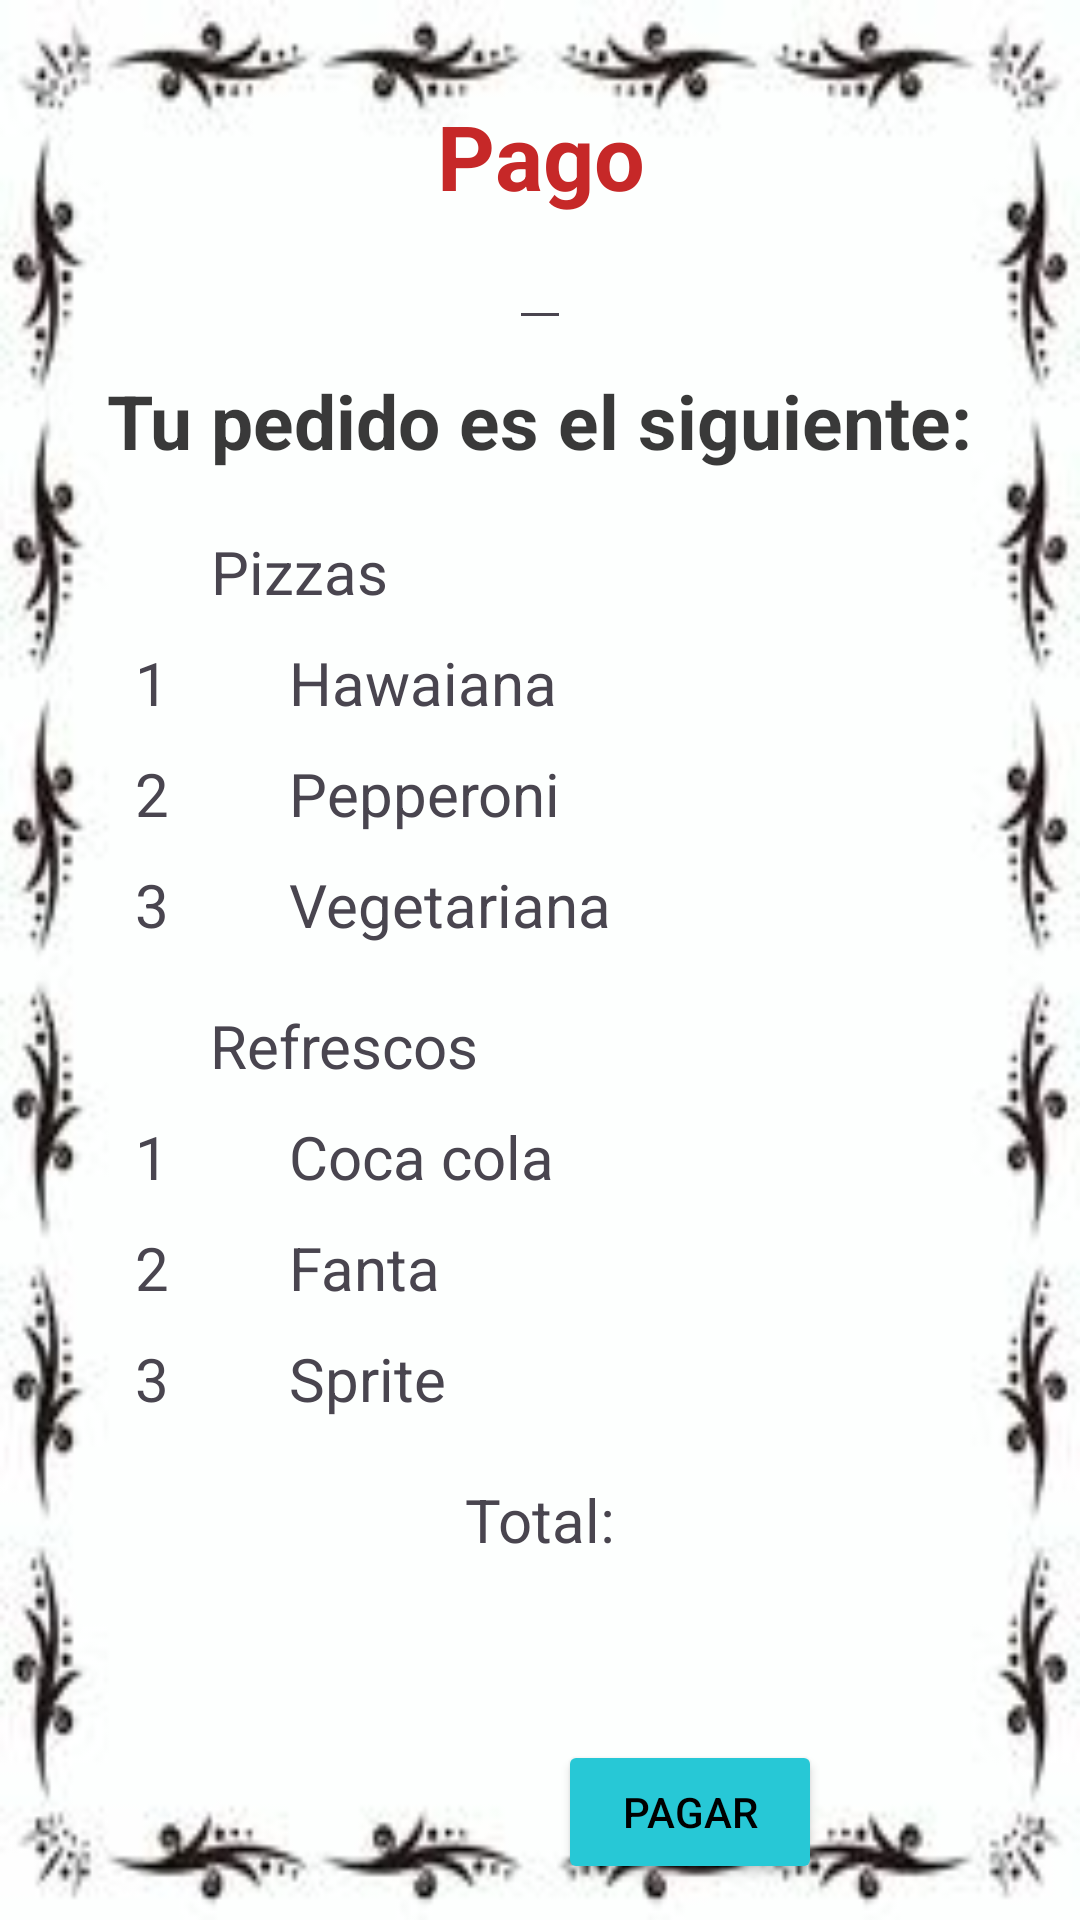

This screen was rendered from an Android layout file. Write that file and the resources it references.
<!-- AndroidManifest.xml: application theme Theme.MyApplicationPizzas -->
<!-- res/layout/activity_pago.xml -->
<?xml version="1.0" encoding="utf-8"?>
<RelativeLayout xmlns:android="http://schemas.android.com/apk/res/android"
    xmlns:app="http://schemas.android.com/apk/res-auto"
    xmlns:tools="http://schemas.android.com/tools"
    android:layout_width="match_parent"
    android:layout_height="match_parent"
    tools:context=".Pago">

    <LinearLayout
        android:layout_width="match_parent"
        android:layout_height="match_parent"
        android:orientation="vertical"
        android:gravity="center"
        android:background="@drawable/fondo">
        <TextView
            android:layout_width="match_parent"
            android:layout_height="wrap_content"
            android:layout_marginTop="20dp"
            android:text="Pago"
            android:textAlignment="center"
            android:textColor="#C62828"
            android:textStyle="bold"
            android:textSize="30sp"/>
        <EditText
            android:layout_width="wrap_content"
            android:layout_height="wrap_content"
            android:id="@+id/User"
            android:layout_marginBottom="10dp"/>
        <TextView
            android:layout_width="wrap_content"
            android:layout_height="wrap_content"
            android:textColor="#C6000000"
            android:textSize="25sp"
            android:textStyle="bold"
            android:text="Tu pedido es el siguiente:"
            android:layout_marginBottom="20dp"/>

        <TextView
            android:layout_width="wrap_content"
            android:layout_height="wrap_content"
            android:text="Pizzas"
            android:layout_marginRight="80dp"
            android:layout_marginBottom="10dp"
            android:textSize="20dp">
        </TextView>

        <LinearLayout
            android:layout_width="270dp"
            android:layout_height="wrap_content"
            android:orientation="horizontal"
            android:layout_marginBottom="20dp">
            <LinearLayout
                android:layout_width="wrap_content"
                android:layout_height="wrap_content"
                android:orientation="vertical"
                android:layout_marginRight="40dp">
                <TextView
                    android:layout_width="wrap_content"
                    android:layout_height="wrap_content"
                    android:id="@+id/C1"
                    android:textSize="20dp"
                    android:text="1"
                    android:layout_marginBottom="10dp"/>
                <TextView
                    android:id="@+id/C2"
                    android:layout_width="wrap_content"
                    android:layout_height="wrap_content"
                    android:text="2"
                    android:textSize="20dp"
                    android:layout_marginBottom="10dp"/>
                <TextView
                    android:layout_width="wrap_content"
                    android:layout_height="wrap_content"
                    android:id="@+id/C3"
                    android:textSize="20dp"
                    android:text="3" />
            </LinearLayout>
            <LinearLayout
                android:layout_width="wrap_content"
                android:layout_height="wrap_content"
                android:orientation="vertical"
                android:gravity="center_vertical">
                <TextView
                    android:layout_width="wrap_content"
                    android:layout_height="wrap_content"
                    android:id="@+id/H"
                    android:textSize="20dp"
                    android:text="Hawaiana"
                    android:layout_marginBottom="10dp"/>
                <TextView
                    android:id="@+id/P"
                    android:layout_width="wrap_content"
                    android:layout_height="wrap_content"
                    android:text="Pepperoni"
                    android:textSize="20dp"
                    android:layout_marginBottom="10dp"/>
                <TextView
                    android:layout_width="wrap_content"
                    android:layout_height="wrap_content"
                    android:id="@+id/V"
                    android:textSize="20dp"
                    android:text="Vegetariana" />
            </LinearLayout>
            <LinearLayout
                android:layout_width="wrap_content"
                android:layout_height="wrap_content"
                android:orientation="vertical"
                android:gravity="center_vertical"
                android:layout_marginLeft="30dp">
                <TextView
                    android:layout_width="wrap_content"
                    android:layout_height="wrap_content"
                    android:id="@+id/PH"
                    android:textSize="20dp"
                    android:text="  "
                    android:layout_marginBottom="10dp"/>
                <TextView
                    android:id="@+id/PP"
                    android:layout_width="wrap_content"
                    android:layout_height="wrap_content"
                    android:text="  "
                    android:textSize="20dp"
                    android:layout_marginBottom="10dp"/>
                <TextView
                    android:layout_width="wrap_content"
                    android:layout_height="wrap_content"
                    android:id="@+id/PV"
                    android:textSize="20dp"
                    android:text="  " />
            </LinearLayout>
            </LinearLayout>

        <TextView
            android:layout_width="wrap_content"
            android:layout_height="wrap_content"
            android:text="Refrescos"
            android:layout_marginRight="65dp"
            android:layout_marginBottom="10dp"
            android:textSize="20dp">
        </TextView>

        <LinearLayout
            android:layout_width="270dp"
            android:layout_height="wrap_content"
            android:orientation="horizontal"
            android:layout_marginBottom="20dp">
            <LinearLayout
                android:layout_width="wrap_content"
                android:layout_height="wrap_content"
                android:orientation="vertical"
                android:layout_marginRight="40dp">
                <TextView
                    android:layout_width="wrap_content"
                    android:layout_height="wrap_content"
                    android:id="@+id/C4"
                    android:textSize="20dp"
                    android:text="1"
                    android:layout_marginBottom="10dp"/>
                <TextView
                    android:id="@+id/C5"
                    android:layout_width="wrap_content"
                    android:layout_height="wrap_content"
                    android:text="2"
                    android:textSize="20dp"
                    android:layout_marginBottom="10dp"/>
                <TextView
                    android:layout_width="wrap_content"
                    android:layout_height="wrap_content"
                    android:id="@+id/C6"
                    android:textSize="20dp"
                    android:text="3" />
            </LinearLayout>
            <LinearLayout
                android:layout_width="wrap_content"
                android:layout_height="wrap_content"
                android:orientation="vertical"
                android:gravity="center_vertical">
                <TextView
                    android:layout_width="wrap_content"
                    android:layout_height="wrap_content"
                    android:id="@+id/C"
                    android:textSize="20dp"
                    android:text="Coca cola"
                    android:layout_marginBottom="10dp"/>
                <TextView
                    android:id="@+id/F"
                    android:layout_width="wrap_content"
                    android:layout_height="wrap_content"
                    android:text="Fanta"
                    android:textSize="20dp"
                    android:layout_marginBottom="10dp"/>
                <TextView
                    android:layout_width="wrap_content"
                    android:layout_height="wrap_content"
                    android:id="@+id/S"
                    android:textSize="20dp"
                    android:text="Sprite" />
            </LinearLayout>
            <LinearLayout
                android:layout_width="wrap_content"
                android:layout_height="wrap_content"
                android:layout_marginLeft="50dp"
                android:orientation="vertical"
                android:gravity="center_vertical">
                <TextView
                    android:layout_width="wrap_content"
                    android:layout_height="wrap_content"
                    android:id="@+id/PC"
                    android:textSize="20dp"
                    android:text="  "
                    android:layout_marginBottom="10dp"/>
                <TextView
                    android:id="@+id/PF"
                    android:layout_width="wrap_content"
                    android:layout_height="wrap_content"
                    android:text="  "
                    android:textSize="20dp"
                    android:layout_marginBottom="10dp"/>
                <TextView
                    android:layout_width="wrap_content"
                    android:layout_height="wrap_content"
                    android:id="@+id/PS"
                    android:textSize="20dp"
                    android:text="  " />
            </LinearLayout>
        </LinearLayout>
        <TextView
            android:layout_width="150dp"
            android:layout_height="wrap_content"
            android:id="@+id/TotalF"
            android:text="Total: "
            android:layout_marginLeft="50dp"
            android:layout_marginBottom="10dp"
            android:textSize="20dp">
        </TextView>



        <LinearLayout
            android:layout_width="wrap_content"
            android:layout_height="wrap_content"
            android:layout_marginTop="50dp"
            android:orientation="horizontal">
            <Button
                android:layout_width="wrap_content"
                android:layout_height="wrap_content"
                android:id="@+id/PagarP"
                android:layout_marginLeft="100dp"
                android:backgroundTint="#27C8D6"
                android:textColor="#000"
                android:text="Pagar"/>

        </LinearLayout>



    </LinearLayout>


</RelativeLayout>
<!-- resources referenced by this layout -->
<resources>
  <!-- drawable fondo: jpeg bitmap (drawable, 8316 bytes) -->
  <style name="Theme.MyApplicationPizzas" parent="Base.Theme.MyApplicationPizzas" />
  <style name="Base.Theme.MyApplicationPizzas" parent="Theme.Material3.DayNight.NoActionBar">
          
          
      </style>
</resources>
